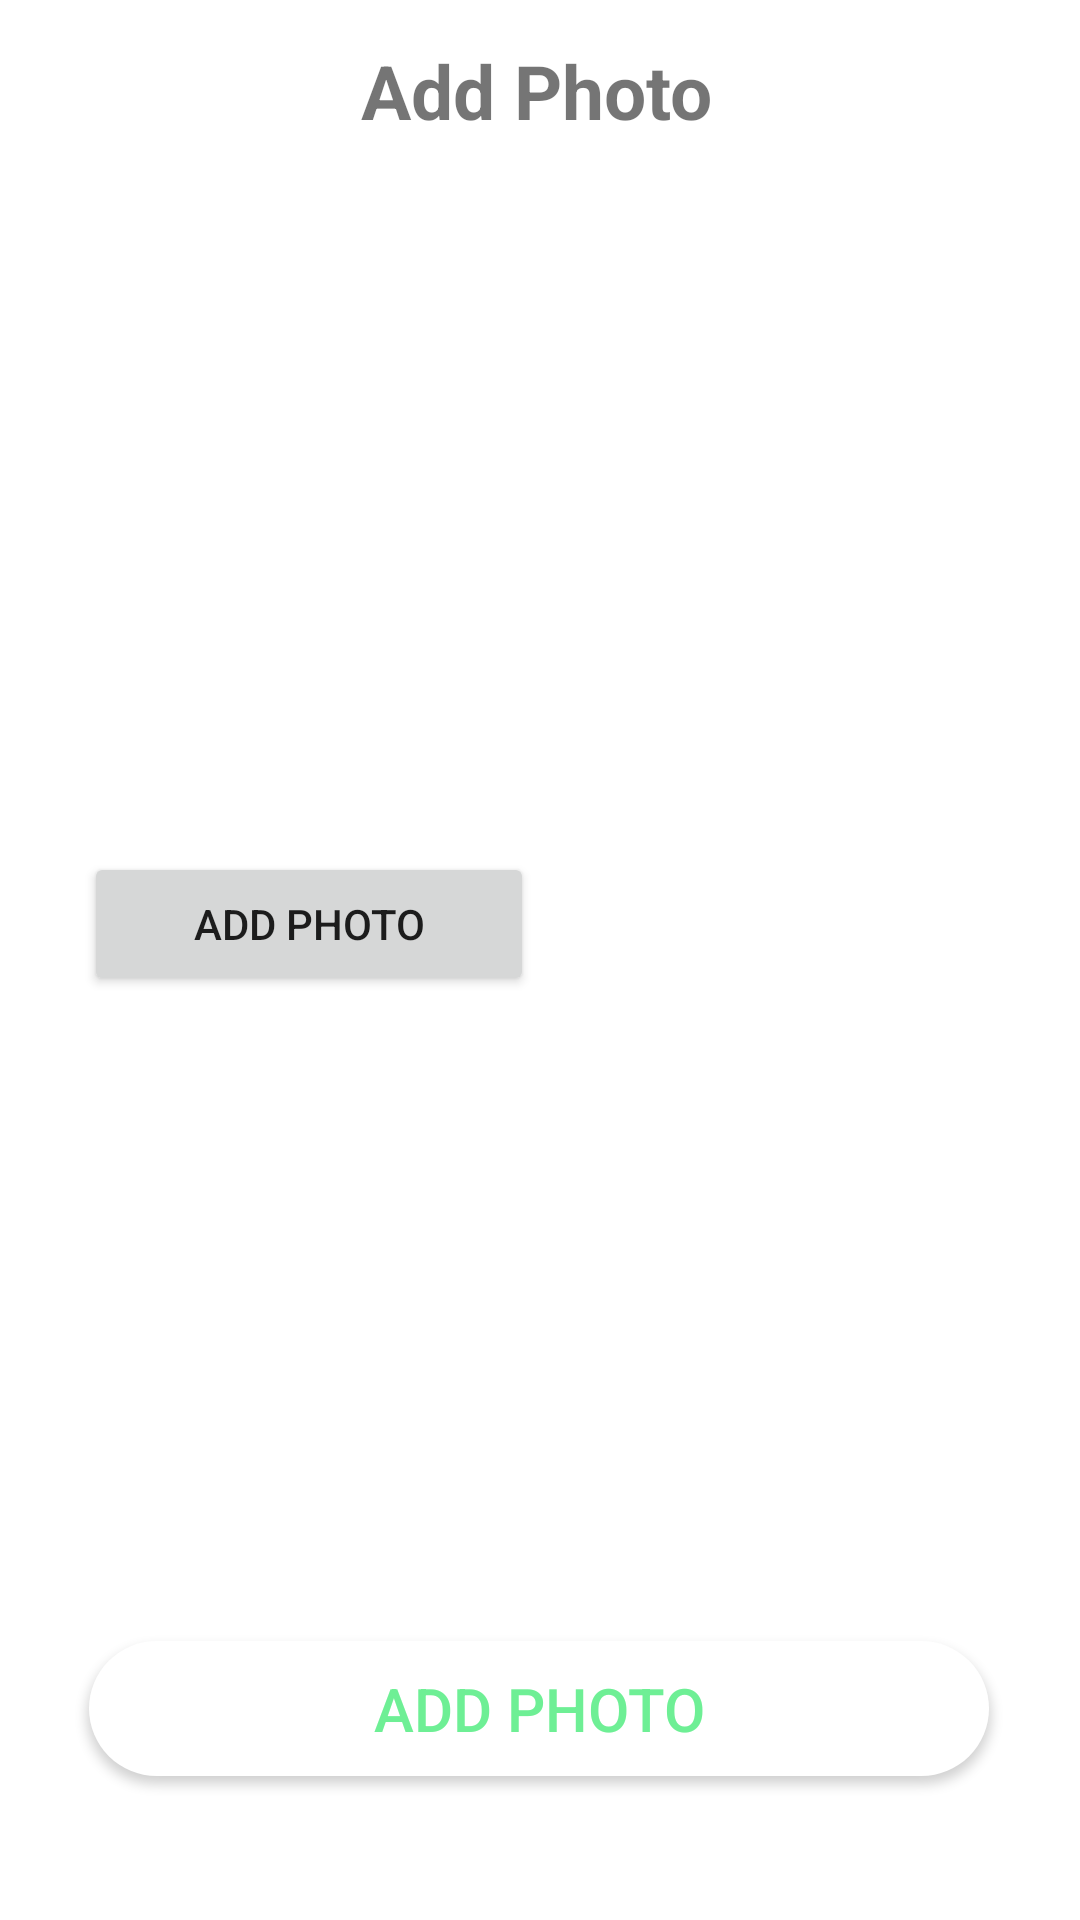

Layout XML and referenced resources for this Android screen:
<!-- AndroidManifest.xml: application theme Theme.StorIt -->
<!-- res/layout/activity_additem.xml -->
<?xml version="1.0" encoding="utf-8"?>
<androidx.constraintlayout.widget.ConstraintLayout xmlns:android="http://schemas.android.com/apk/res/android"
    xmlns:app="http://schemas.android.com/apk/res-auto"
    xmlns:tools="http://schemas.android.com/tools"
    android:layout_width="match_parent"
    android:layout_height="match_parent"
    tools:context=".Additem">

    <TextView
        android:id="@+id/textView3"
        android:layout_width="wrap_content"
        android:layout_height="wrap_content"
        android:text="Add Photo"
        android:textSize="25dp"
        android:textStyle="bold"
        app:layout_constraintBottom_toBottomOf="parent"
        app:layout_constraintEnd_toEndOf="parent"
        app:layout_constraintHorizontal_bias="0.496"
        app:layout_constraintStart_toStartOf="parent"
        app:layout_constraintTop_toTopOf="parent"
        app:layout_constraintVertical_bias="0.022" />


    <Button
        android:id="@+id/btn_addItem"
        android:layout_width="300dp"
        android:layout_height="45dp"
        android:layout_marginBottom="48dp"
        android:background="@drawable/buttonsignup"
        android:backgroundTint="@null"
        android:text="Add Photo"
        android:textColor="@color/green_darcker_1"
        android:textSize="20dp"
        app:backgroundTint="@null"
        app:layout_constraintBottom_toBottomOf="parent"
        app:layout_constraintEnd_toEndOf="parent"
        app:layout_constraintHorizontal_bias="0.495"
        app:layout_constraintStart_toStartOf="parent" />

    <Button
        android:id="@+id/btnAddPhoto"
        android:layout_width="150dp"
        android:layout_height="wrap_content"
        android:layout_marginTop="284dp"
        android:text="Add Photo"
        app:layout_constraintEnd_toEndOf="parent"
        app:layout_constraintHorizontal_bias="0.134"
        app:layout_constraintStart_toStartOf="parent"
        app:layout_constraintTop_toTopOf="parent" />

    <ImageView
        android:id="@+id/ImageViewAddPhoto"
        android:layout_width="151dp"
        android:layout_height="170dp"
        android:layout_marginEnd="16dp"
        android:layout_marginBottom="292dp"
        app:layout_constraintBottom_toBottomOf="parent"
        app:layout_constraintEnd_toEndOf="parent"
        app:layout_constraintHorizontal_bias="0.796"
        app:layout_constraintStart_toEndOf="@+id/btnAddPhoto"
        tools:srcCompat="@tools:sample/avatars" />


</androidx.constraintlayout.widget.ConstraintLayout>
<!-- resources referenced by this layout -->
<resources>
  <color name="green_darcker_1">#6EEF95</color>
  <!-- drawable buttonsignup (drawable) -->
  <?xml version="1.0" encoding="utf-8"?>
  <selector xmlns:android="http://schemas.android.com/apk/res/android">
      <item>
          <shape android:shape="rectangle">
              <solid android:color="@color/white"/>
              <corners android:radius="45dp"></corners>
          </shape>
      </item>
  </selector>
  <style name="Theme.StorIt" parent="Theme.MaterialComponents.Light">
          
          <item name="colorPrimary">@color/purple_500</item>
          <item name="colorPrimaryVariant">@color/purple_700</item>
          <item name="colorOnPrimary">@color/white</item>
          
          <item name="colorSecondary">@color/teal_200</item>
          <item name="colorSecondaryVariant">@color/teal_700</item>
          <item name="colorOnSecondary">@color/black</item>
          
          <item name="android:statusBarColor" tools:targetApi="l">?attr/colorPrimaryVariant</item>
          
      </style>
  <color name="white">#FFFFFFFF</color>
  <color name="purple_500">#FF6200EE</color>
  <color name="purple_700">#FF3700B3</color>
  <color name="teal_200">#FF03DAC5</color>
  <color name="teal_700">#FF018786</color>
  <color name="black">#FF000000</color>
</resources>
